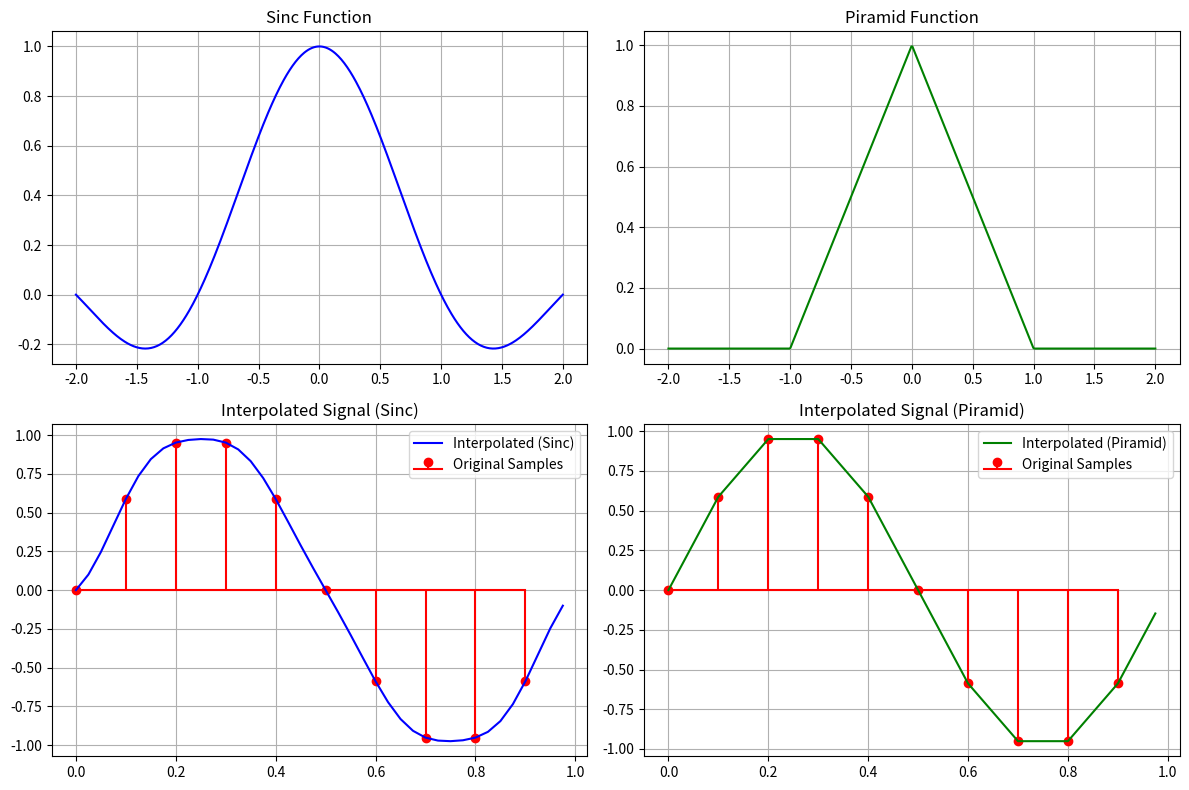

The script that saved this image:
import numpy as np
import matplotlib.pyplot as plt

def senoidal(f_m, f_s, t_i, t_f, amp, alpha):
    dt = 1/f_m
    x = np.arange(t_i, t_f, dt)
    y = amp * np.sin(2 * np.pi * f_s * x + alpha)
    return x, y

def piramid(t_values):
    return [max(0, 1 - abs(t)) for t in t_values]

def sinc(t):
    return np.where(t == 0, 1, np.sin(np.pi * t) / (np.pi * t))

def interpolate(x, t_original, t_interpolated, interpolation_func):
    """Perform interpolation of x from t_original to t_interpolated using a given interpolation function"""
    interpolated = np.zeros_like(t_interpolated)
    for i, t in enumerate(t_interpolated):
        interpolated[i] = np.sum(x * interpolation_func((t - t_original) / T))
    return interpolated

# Original parameters
N = 10  # Number of original samples
fs = 10  # Original sampling frequency (Hz)
T = 1 / fs  # Original sampling period

# New upsampled parameters
upsample_factor = 4
fs_new = fs * upsample_factor  # New sampling frequency (40 Hz)
T_i = 1 / fs_new  # New sampling period

# Generate the original discrete signal (sine wave)
t_original = np.arange(N) * T  # Time samples for original signal
x_original = np.sin(2 * np.pi * 1 * t_original)  # A 1 Hz sine wave

# Generate the new interpolated time points
t_interpolated = np.arange(N * upsample_factor) * T_i

# Apply sinc interpolation
x_interpolated_sinc = interpolate(x_original, t_original, t_interpolated, sinc)

# Apply piramid interpolation
x_interpolated_piramid = interpolate(x_original, t_original, t_interpolated, piramid)

# Plot results
fig, axs = plt.subplots(2, 2, figsize=(12, 8))

# Top left: Sinc function
t_sinc = np.linspace(-2, 2, 500)
axs[0, 0].plot(t_sinc, sinc(t_sinc), 'b-')
axs[0, 0].set_title("Sinc Function")
axs[0, 0].grid()

# Top right: Piramid function
t_piramid = np.linspace(-2, 2, 500)
axs[0, 1].plot(t_piramid, piramid(t_piramid), 'g-')
axs[0, 1].set_title("Piramid Function")
axs[0, 1].grid()

# Bottom left: Interpolated signal with sinc
axs[1, 0].stem(t_original, x_original, linefmt='r-', markerfmt='ro', basefmt="r-", label="Original Samples")
axs[1, 0].plot(t_interpolated, x_interpolated_sinc, 'b-', label="Interpolated (Sinc)")
axs[1, 0].set_title("Interpolated Signal (Sinc)")
axs[1, 0].legend()
axs[1, 0].grid()

# Bottom right: Interpolated signal with piramid
axs[1, 1].stem(t_original, x_original, linefmt='r-', markerfmt='ro', basefmt="r-", label="Original Samples")
axs[1, 1].plot(t_interpolated, x_interpolated_piramid, 'g-', label="Interpolated (Piramid)")
axs[1, 1].set_title("Interpolated Signal (Piramid)")
axs[1, 1].legend()
axs[1, 1].grid()

plt.tight_layout()
plt.show()